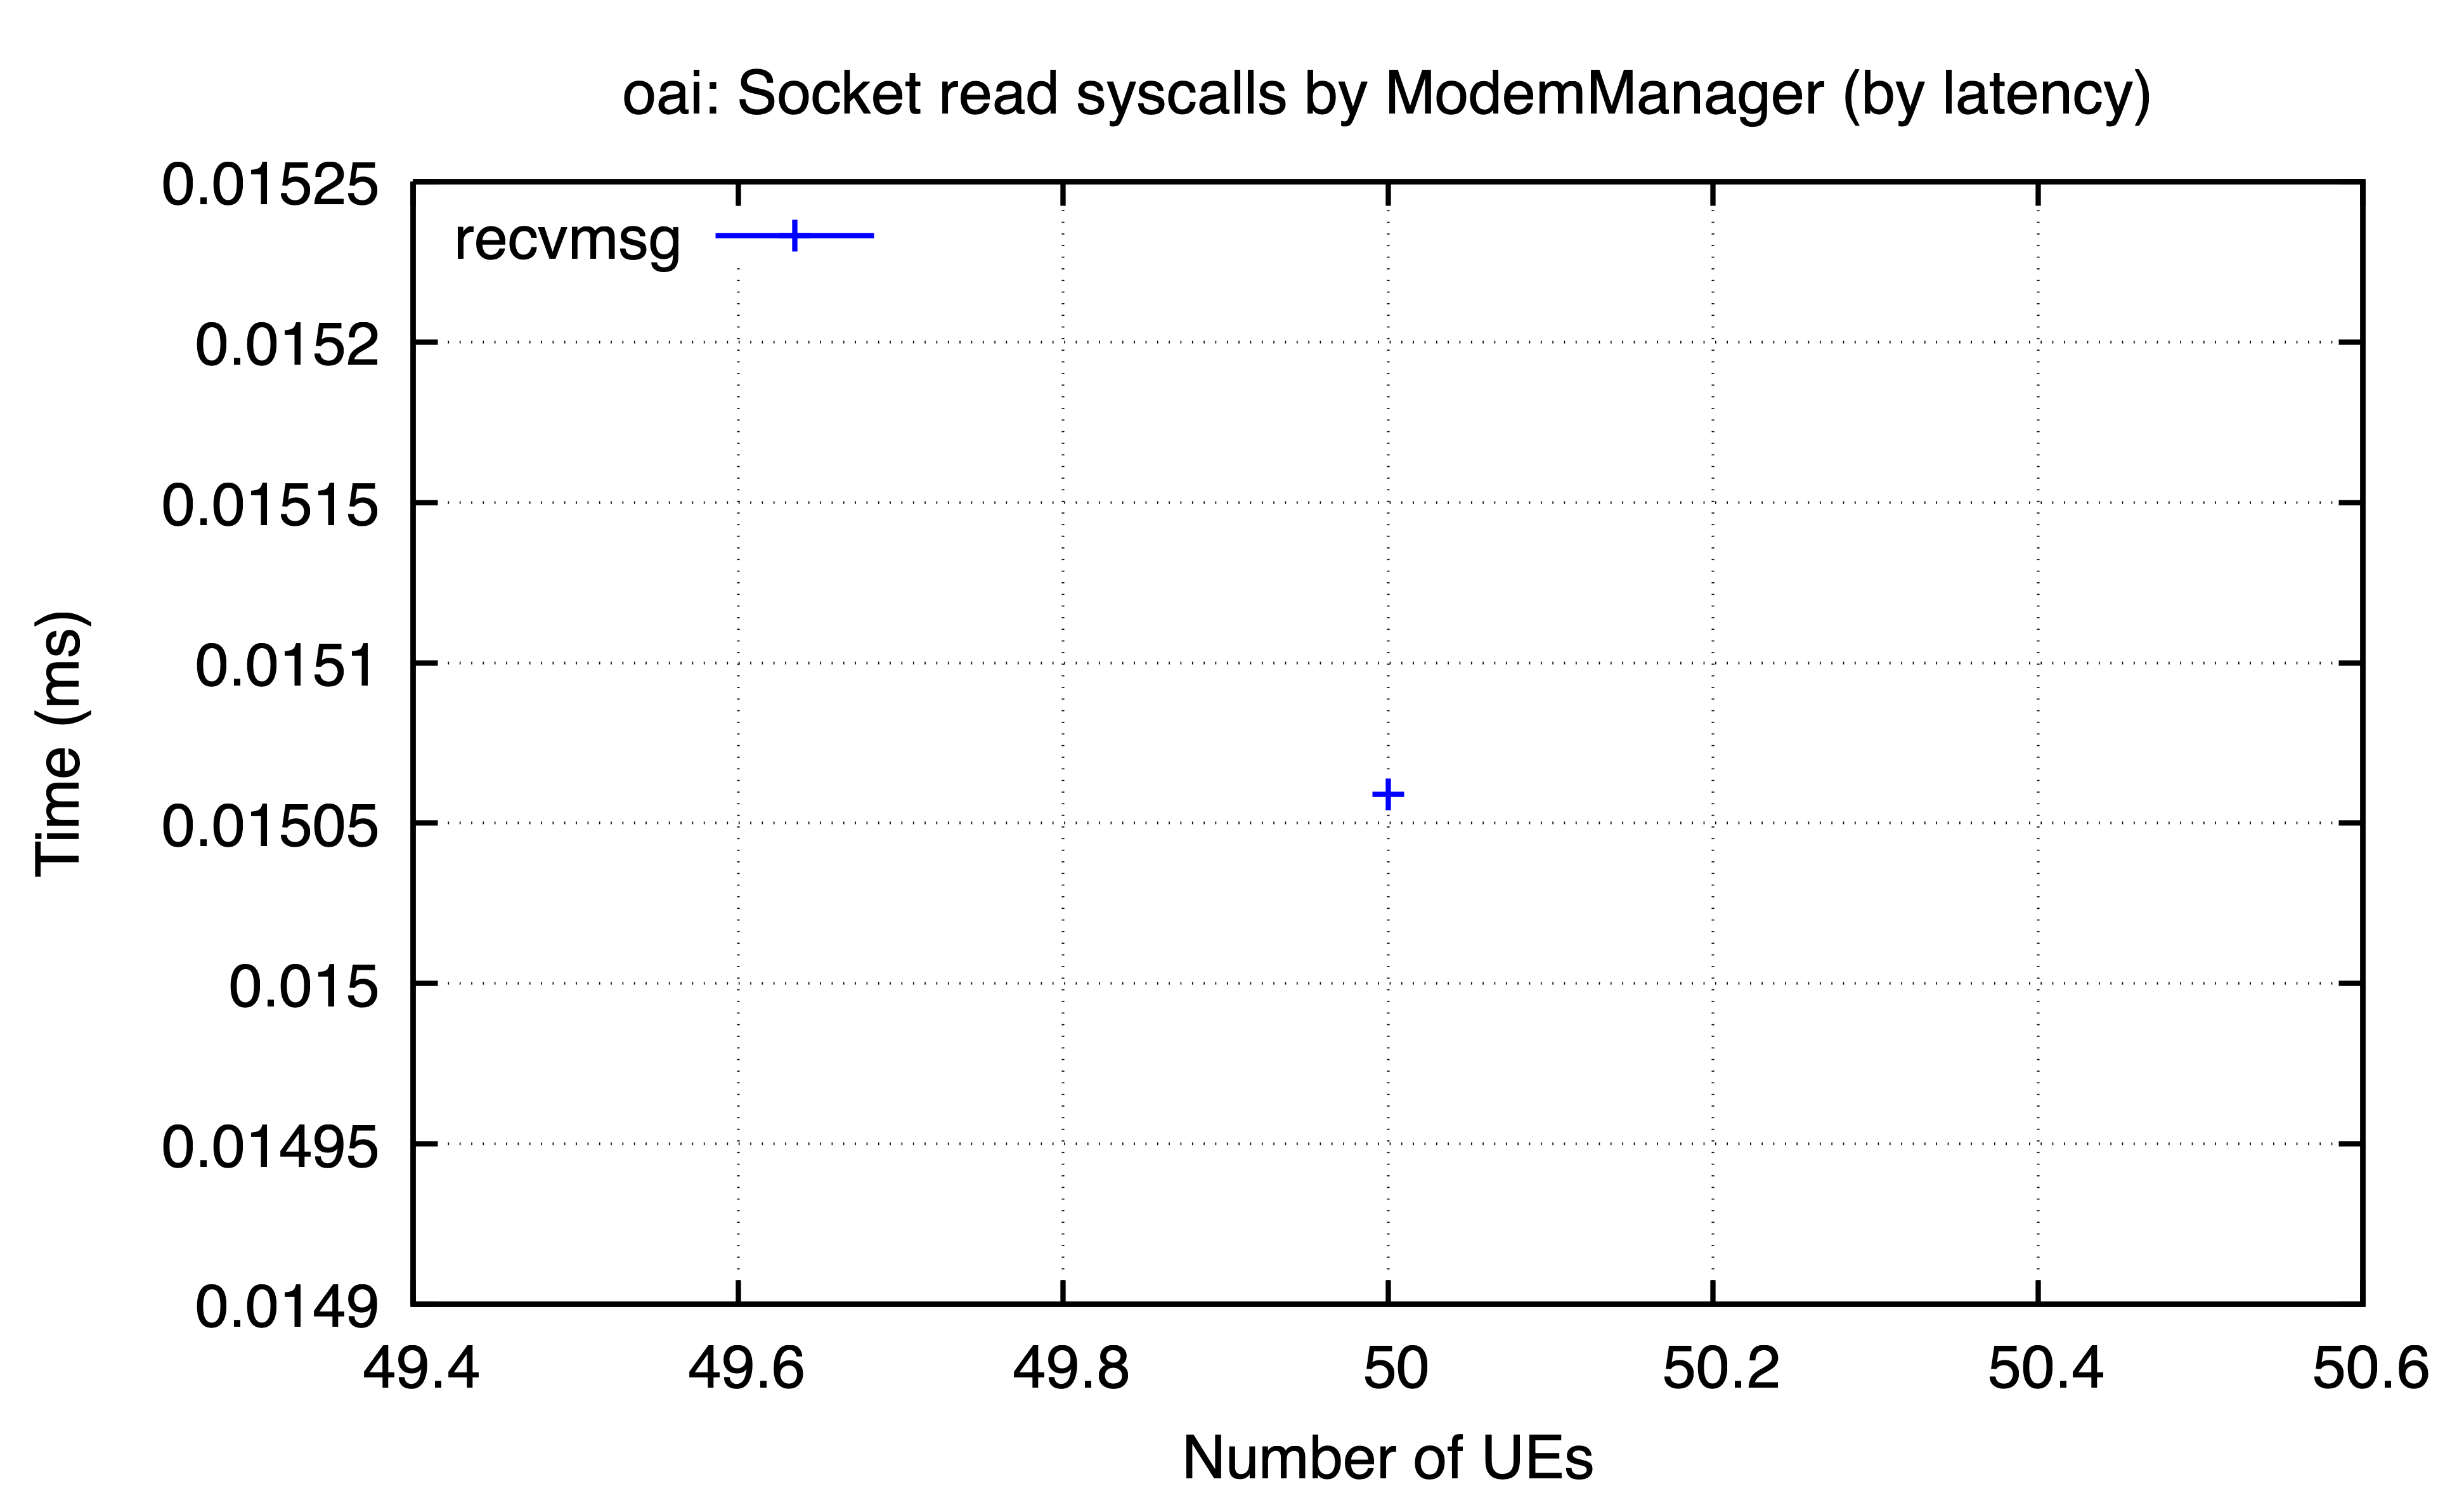

The file beside this chart, header and first rows:
ues, recvmsg
50, 0.01506
